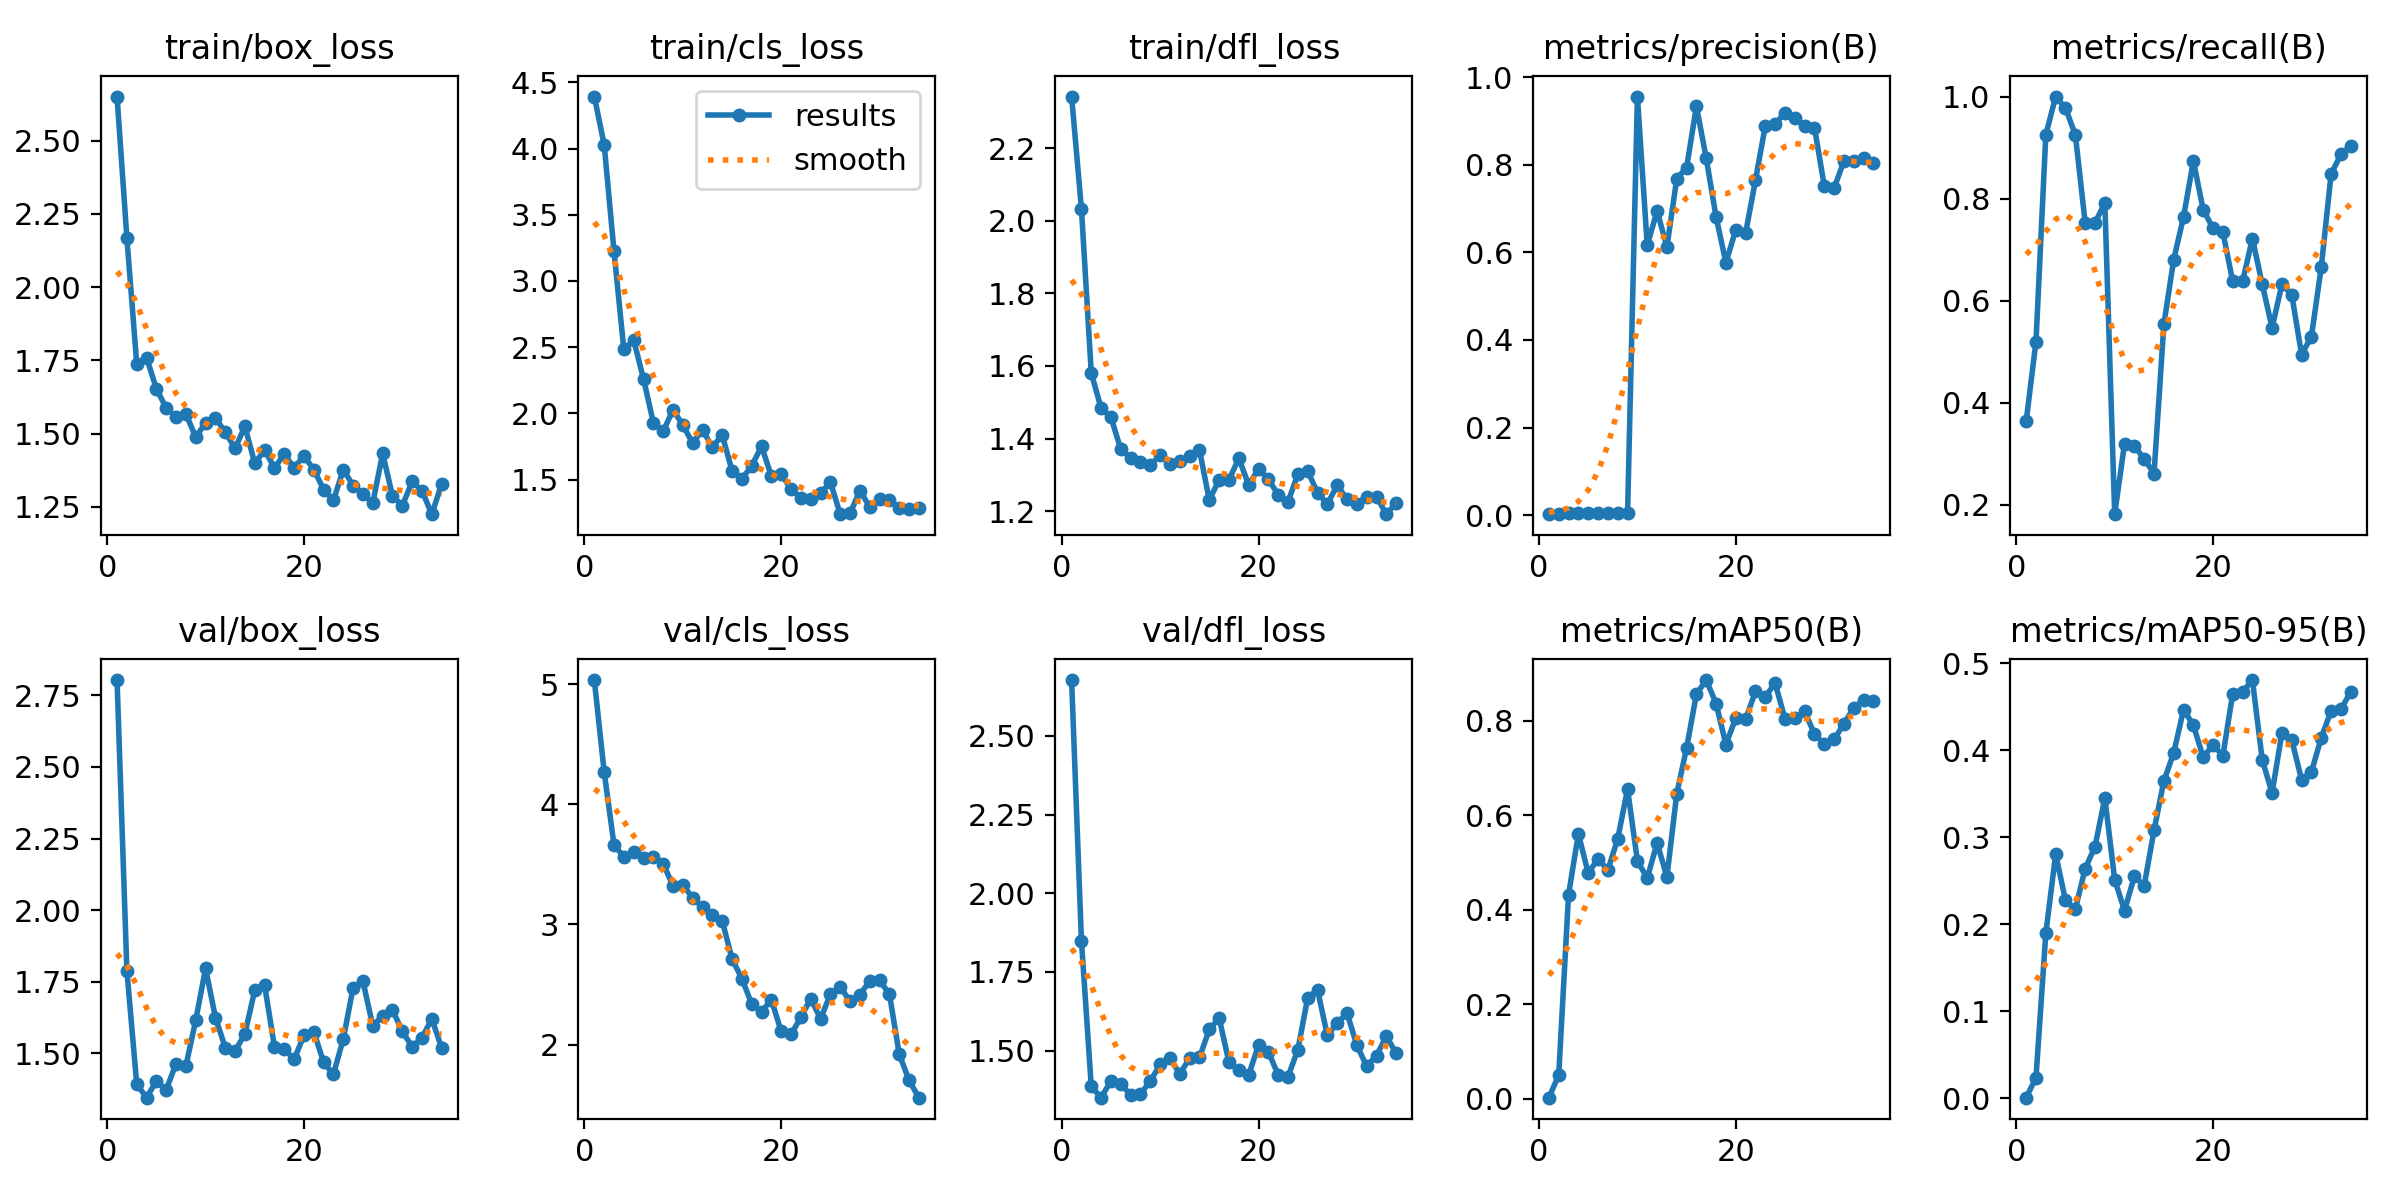

The file beside this chart, header and first rows:
epoch, time, train/box_loss, train/cls_loss, train/dfl_loss, metrics/precision(B), metrics/recall(B), metrics/mAP50(B), metrics/mAP50-95(B), val/box_loss, val/cls_loss, val/dfl_loss, lr/pg0, lr/pg1, lr/pg2
1, 59.69, 2.65, 4.393, 2.342, 0.00219, 0.3636, 0.00195, 0.00061, 2.803, 5.035, 2.677, 6.668e-05, 6.668e-05, 6.668e-05
2, 123.2, 2.168, 4.03, 2.033, 0.00321, 0.5201, 0.04952, 0.02365, 1.788, 4.271, 1.849, 0.0001471, 0.0001471, 0.0001471
3, 170.4, 1.738, 3.226, 1.581, 0.00544, 0.9251, 0.4317, 0.1895, 1.393, 3.663, 1.386, 0.0002241, 0.0002241, 0.0002241
4, 224.3, 1.76, 2.483, 1.483, 0.00592, 1, 0.5601, 0.2803, 1.345, 3.564, 1.35, 0.0002979, 0.0002979, 0.0002979
5, 272.3, 1.653, 2.555, 1.459, 0.00576, 0.9773, 0.4769, 0.2272, 1.404, 3.6, 1.404, 0.0003684, 0.0003684, 0.0003684
6, 319, 1.587, 2.26, 1.371, 0.00544, 0.9251, 0.5078, 0.2172, 1.373, 3.555, 1.394, 0.0004356, 0.0004356, 0.0004356
7, 345.8, 1.557, 1.93, 1.347, 0.0044, 0.7527, 0.4835, 0.2637, 1.464, 3.561, 1.359, 0.0004994, 0.0004994, 0.0004994
8, 371.8, 1.567, 1.864, 1.336, 0.00444, 0.7527, 0.5498, 0.2892, 1.456, 3.507, 1.362, 0.00056, 0.00056, 0.00056
9, 401, 1.488, 2.028, 1.327, 0.00469, 0.7914, 0.655, 0.345, 1.615, 3.322, 1.402, 0.0006173, 0.0006173, 0.0006173
10, 433.4, 1.537, 1.911, 1.354, 0.9555, 0.1818, 0.503, 0.2513, 1.797, 3.331, 1.456, 0.0006713, 0.0006713, 0.0006713
11, 458.6, 1.554, 1.776, 1.33, 0.6156, 0.3195, 0.4664, 0.2157, 1.625, 3.22, 1.475, 0.0007219, 0.0007219, 0.0007219
12, 484.6, 1.505, 1.876, 1.339, 0.6946, 0.3155, 0.5409, 0.2548, 1.52, 3.145, 1.426, 0.0007693, 0.0007693, 0.0007693
13, 513, 1.45, 1.745, 1.351, 0.6122, 0.2901, 0.4694, 0.2444, 1.508, 3.075, 1.476, 0.0008134, 0.0008134, 0.0008134
14, 540.7, 1.525, 1.837, 1.369, 0.7681, 0.2614, 0.6451, 0.3077, 1.568, 3.031, 1.478, 0.0008542, 0.0008542, 0.0008542
15, 571.6, 1.398, 1.567, 1.231, 0.7932, 0.5535, 0.7417, 0.3646, 1.721, 2.713, 1.567, 0.0008916, 0.0008916, 0.0008916
16, 601.6, 1.444, 1.506, 1.287, 0.9333, 0.6805, 0.8561, 0.3966, 1.737, 2.55, 1.603, 0.0009258, 0.0009258, 0.0009258
17, 627.3, 1.383, 1.604, 1.287, 0.8142, 0.7641, 0.8857, 0.4464, 1.524, 2.338, 1.462, 0.0009567, 0.0009567, 0.0009567
18, 652.7, 1.43, 1.752, 1.345, 0.6803, 0.8737, 0.8358, 0.4286, 1.516, 2.274, 1.437, 0.0009842, 0.0009842, 0.0009842
19, 678.2, 1.384, 1.526, 1.273, 0.5762, 0.7781, 0.7492, 0.3917, 1.478, 2.373, 1.422, 0.001009, 0.001009, 0.001009
20, 703.8, 1.424, 1.54, 1.317, 0.6514, 0.742, 0.8056, 0.4061, 1.563, 2.109, 1.518, 0.001029, 0.001029, 0.001029
21, 729.1, 1.378, 1.43, 1.288, 0.6438, 0.7344, 0.8023, 0.3935, 1.576, 2.085, 1.496, 0.001007, 0.001007, 0.001007
22, 754.5, 1.309, 1.36, 1.245, 0.7641, 0.6377, 0.8617, 0.4649, 1.468, 2.228, 1.423, 0.0009739, 0.0009739, 0.0009739
23, 780, 1.272, 1.357, 1.226, 0.8887, 0.6377, 0.8507, 0.4668, 1.427, 2.382, 1.417, 0.0009409, 0.0009409, 0.0009409
24, 809.9, 1.377, 1.398, 1.302, 0.8923, 0.7218, 0.8788, 0.4805, 1.55, 2.214, 1.502, 0.0009078, 0.0009078, 0.0009078
25, 835.3, 1.323, 1.48, 1.31, 0.9188, 0.6322, 0.8039, 0.3888, 1.729, 2.42, 1.667, 0.0008748, 0.0008748, 0.0008748
26, 860.6, 1.295, 1.239, 1.251, 0.9062, 0.5471, 0.8045, 0.3508, 1.751, 2.481, 1.693, 0.0008418, 0.0008418, 0.0008418
27, 886, 1.263, 1.246, 1.219, 0.8892, 0.632, 0.8191, 0.4196, 1.596, 2.359, 1.548, 0.0008088, 0.0008088, 0.0008088
28, 910.8, 1.432, 1.417, 1.272, 0.8847, 0.6119, 0.7718, 0.4117, 1.631, 2.417, 1.587, 0.0007758, 0.0007758, 0.0007758
29, 936.1, 1.287, 1.293, 1.233, 0.751, 0.4946, 0.7494, 0.366, 1.652, 2.528, 1.619, 0.0007428, 0.0007428, 0.0007428
30, 961, 1.254, 1.352, 1.22, 0.7468, 0.5297, 0.7601, 0.3748, 1.577, 2.534, 1.516, 0.0007098, 0.0007098, 0.0007098
31, 985.7, 1.337, 1.344, 1.24, 0.8084, 0.6654, 0.7933, 0.4143, 1.523, 2.421, 1.45, 0.0006768, 0.0006768, 0.0006768
32, 1010, 1.305, 1.287, 1.24, 0.8094, 0.8483, 0.827, 0.445, 1.555, 1.919, 1.484, 0.0006438, 0.0006438, 0.0006438
33, 1036, 1.225, 1.28, 1.192, 0.8159, 0.8865, 0.8437, 0.4468, 1.621, 1.701, 1.546, 0.0006108, 0.0006108, 0.0006108
34, 1062, 1.328, 1.289, 1.223, 0.8044, 0.9028, 0.8421, 0.4672, 1.518, 1.558, 1.491, 0.0005778, 0.0005778, 0.0005778
